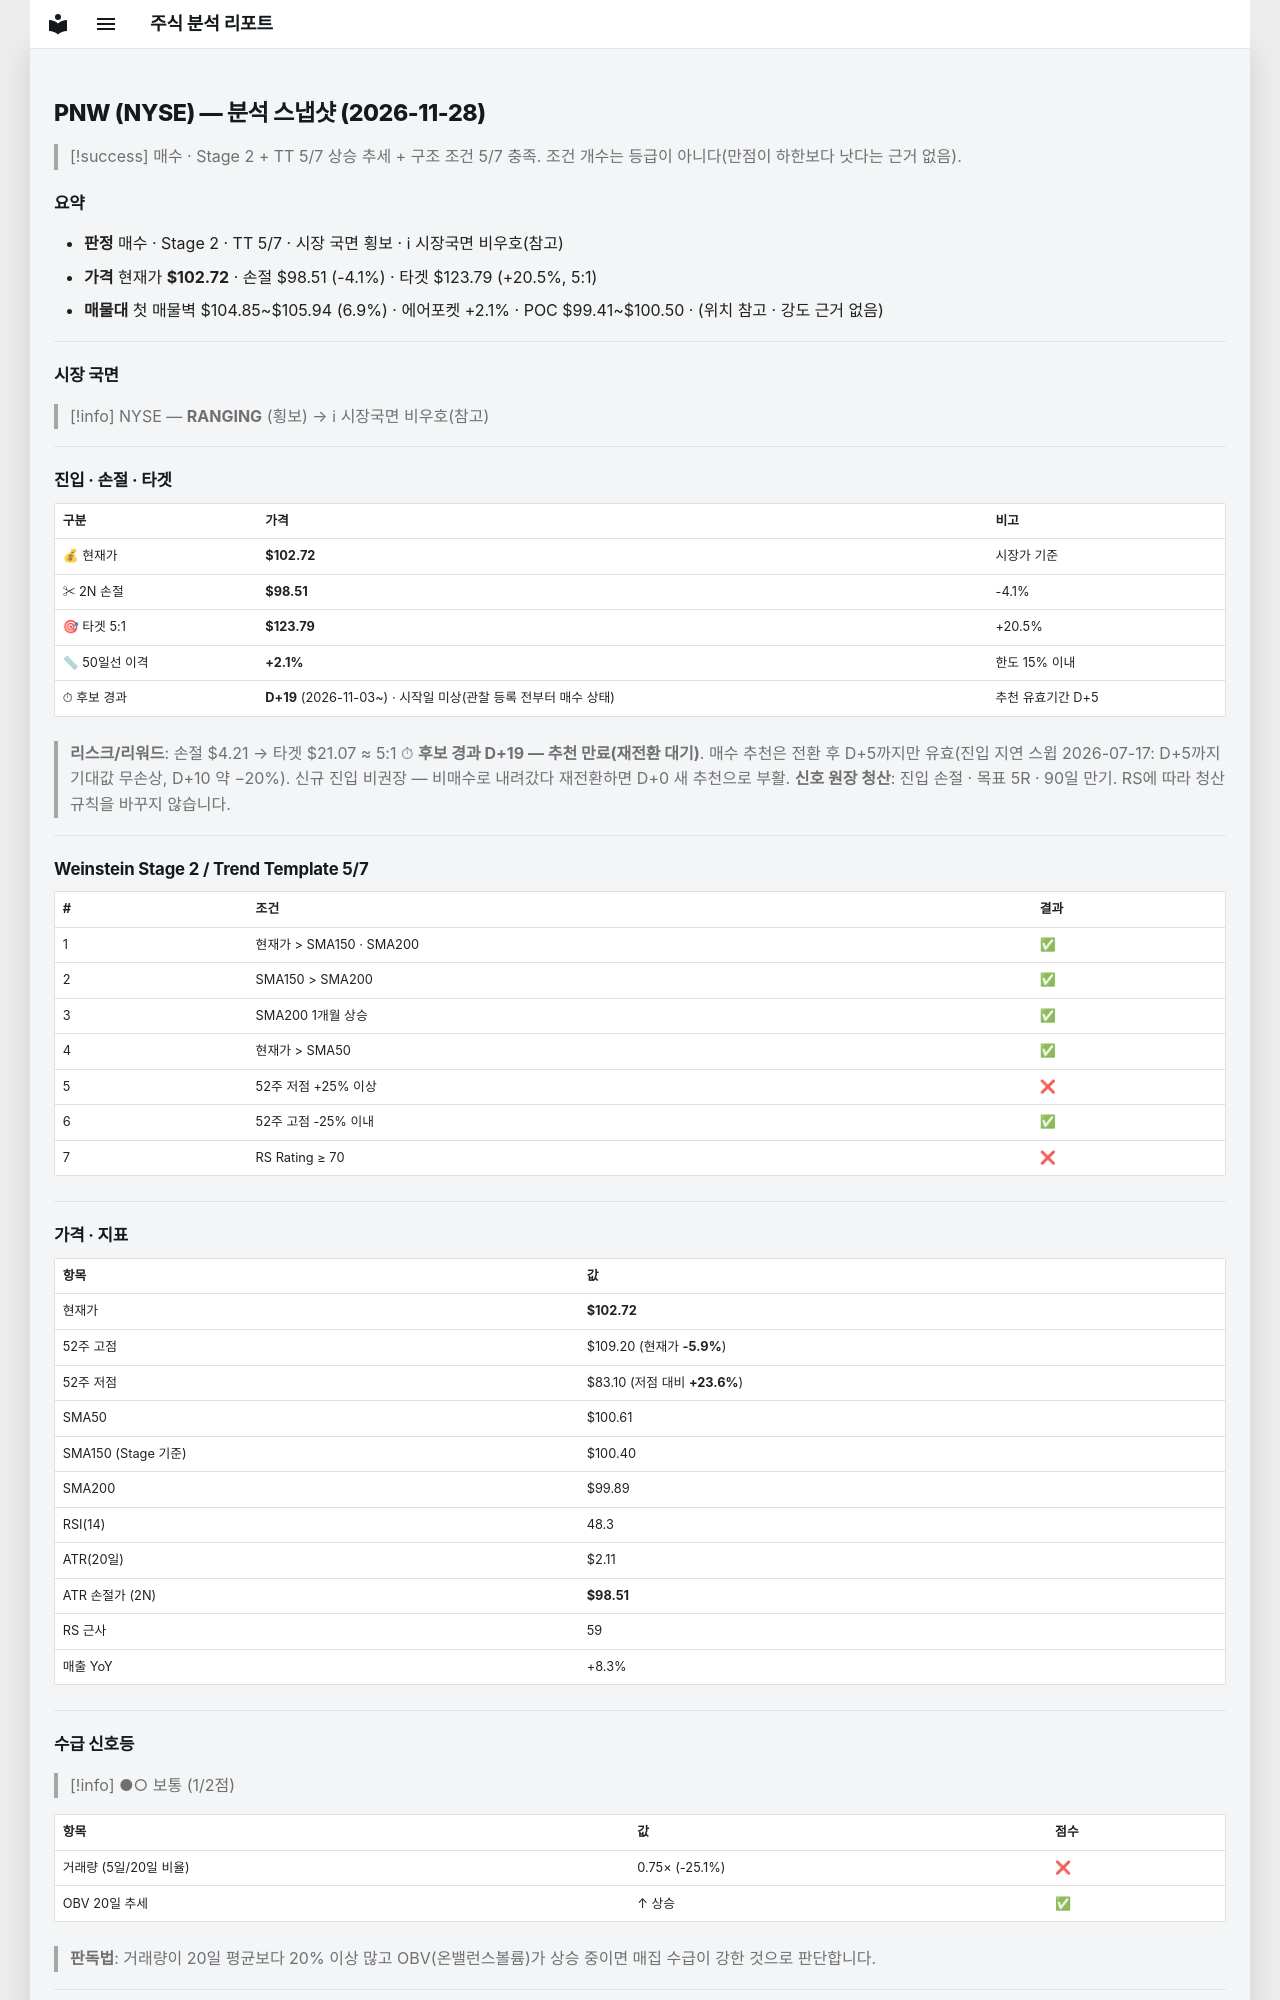

repository: soloandco/stock-reports · page: snapshots/PNW-2026-11-28/index.html · generator: mkdocs

---
type: analysis-snapshot
title: PNW 분석 스냅샷
ticker: PNW
market: NYSE
created: 2026-11-28
updated: 2026-11-28
bar-date: 2026-11-27
verdict: 매수관찰
real-rr: 1.54
sma50-gap-pct: 2.1
candidate-days: 19
candidate-since: 2026-11-03
candidate-start-unknown: true
weekly-position: 저항대아래
weekly-overhead-price: 109.20
weekly-overhead-pct: 6.3
stage: 2
trend-template-score: 5
tt-max: 7
ma-set: sma-50-150-200
price: 102.72000122070312
stop-price: 98.50516068499623
market-regime: RANGING
supply-demand-score: 1/2
supply-demand-label: 보통
status: tracking
tags:
  - stock-agent
  - watchlist
  - PNW
  - analysis
related:
  - "[[analysis-template]]"
---

# PNW (NYSE) — 분석 스냅샷 (2026-11-28)

> [!success] 매수 · Stage 2 + TT 5/7
> 상승 추세 + 구조 조건 5/7 충족. 조건 개수는 등급이 아니다(만점이 하한보다 낫다는 근거 없음).

## 요약

- **판정** 매수 · Stage 2 · TT 5/7 · 시장 국면 횡보 · ℹ 시장국면 비우호(참고)
- **가격** 현재가 **$102.72** · 손절 $98.51 (-4.1%) · 타겟 $123.79 (+20.5%, 5:1)
- **매물대** 첫 매물벽 $104.85~$105.94 (6.9%) · 에어포켓 +2.1% · POC $99.41~$100.50 · (위치 참고 · 강도 근거 없음)

---

## 시장 국면

> [!info] NYSE — **RANGING** (횡보) → ℹ 시장국면 비우호(참고)

---

## 진입 · 손절 · 타겟

| 구분 | 가격 | 비고 |
|------|------|------|
| 💰 현재가 | **$102.72** | 시장가 기준 |
| ✂ 2N 손절 | **$98.51** | -4.1% |
| 🎯 타겟 5:1 | **$123.79** | +20.5% |
| 📏 50일선 이격 | **+2.1%** | 한도 15% 이내 |
| ⏱ 후보 경과 | **D+19** (2026-11-03~) · 시작일 미상(관찰 등록 전부터 매수 상태) | 추천 유효기간 D+5 |

> **리스크/리워드**: 손절 $4.21 → 타겟 $21.07 ≈ 5:1
> ⏱ **후보 경과 D+19 — 추천 만료(재전환 대기)**. 매수 추천은 전환 후 D+5까지만 유효(진입 지연 스윕 2026-07-17: D+5까지 기대값 무손상, D+10 약 −20%). 신규 진입 비권장 — 비매수로 내려갔다 재전환하면 D+0 새 추천으로 부활.
> **신호 원장 청산**: 진입 손절 · 목표 5R · 90일 만기. RS에 따라 청산 규칙을 바꾸지 않습니다.

---

## Weinstein Stage 2 / Trend Template 5/7

| # | 조건 | 결과 |
|---|------|------|
| 1 | 현재가 > SMA150 · SMA200 | ✅ |
| 2 | SMA150 > SMA200 | ✅ |
| 3 | SMA200 1개월 상승 | ✅ |
| 4 | 현재가 > SMA50 | ✅ |
| 5 | 52주 저점 +25% 이상 | ❌ |
| 6 | 52주 고점 -25% 이내 | ✅ |
| 7 | RS Rating ≥ 70 | ❌ |

---

## 가격 · 지표

| 항목 | 값 |
|------|---|
| 현재가 | **$102.72** |
| 52주 고점 | $109.20 (현재가 **-5.9%**) |
| 52주 저점 | $83.10 (저점 대비 **+23.6%**) |
| SMA50 | $100.61 |
| SMA150 (Stage 기준) | $100.40 |
| SMA200 | $99.89 |
| RSI(14) | 48.3 |
| ATR(20일) | $2.11 |
| ATR 손절가 (2N) | **$98.51** |
| RS 근사 | 59 |
| 매출 YoY | +8.3% |

---
## 수급 신호등

> [!info] ●○ 보통 (1/2점)

| 항목 | 값 | 점수 |
|------|------|------|
| 거래량 (5일/20일 비율) | 0.75× (-25.1%) | ❌ |
| OBV 20일 추세 | ↑ 상승 | ✅ |

> **판독법**: 거래량이 20일 평균보다 20% 이상 많고 OBV(온밸런스볼륨)가 상승 중이면 매집 수급이 강한 것으로 판단합니다.

---
